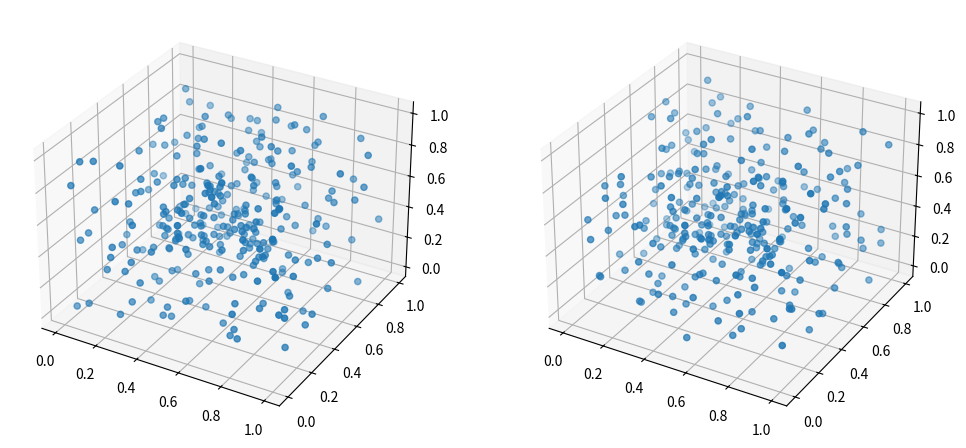

Recreate this plot in Python.
import numpy as np
import numpy.linalg as la
import scipy.stats as sps
import matplotlib.pyplot as plt
from mpl_toolkits.mplot3d import Axes3D

n = 200
d = 3
B = sps.truncnorm.rvs(0, 1, loc=.25, scale=.5, size=[100, d])
D = B
for i in range(1, n + 1):
    accepted = False
    added = False
    attempts = 0
    best = None
    best_p = 0
    while not accepted:
        b = np.random.rand(d)
        if not added:
            D = np.concatenate([D, b.reshape([1, -1])])
            added = True
        C = B
        mins = []
        maxes = []
        for j in range(d):
            drange = 1 / np.power(i + 1, 1 / d)
            lower_bound = b[j] - .5 * drange
            upper_bound = b[j] + .5 * drange
            dmin = max(0, lower_bound - max(0, upper_bound - 1))
            dmax = min(1, upper_bound - min(0, lower_bound))
            mins.append(dmin)
            maxes.append(dmax)
            C = C[np.where(np.greater(C[:, j], mins[-1])
                           * np.less(C[:, j], maxes[-1]))]
        n = len(C)
        if n == 0:
            accepted = True
        else:
            mins = np.array(mins)
            maxes = np.array(maxes)
            volume = np.prod(maxes - mins)
            lamda = (i + 1) * volume
            p = sps.poisson.sf(n, lamda)
            accepted = sps.bernoulli.rvs(p)
            if not accepted:
                attempts += 1
                print('{:d}) Vol: {:.2f}\tP: {:.2e}\tAttempts: {:d}\tStatus: {}'.format(
                    i, volume * (i + 1), p, attempts, 'REJECTED'))
                if p > best_p:
                    best = b
                    best_p = best_p
                if attempts == 15:
                    accepted = True
                    b = best
    B = np.concatenate([B, b.reshape([1, -1])])

fig = plt.figure(figsize=[12, 6])
ax = fig.add_subplot(121, projection='3d')
ax.scatter(D[:, 0], D[:, 1], D[:, 2])
ax = fig.add_subplot(122, projection='3d')
ax.scatter(B[:, 0], B[:, 1], B[:, 2])
plt.show()


#n = 100
#d = 2
#A = np.random.uniform(-1,1, size=[n,d])
#B = A[:1]
#D = A[:1]
# for i in range(1,n+1):
#  b = np.random.uniform(-1,1, size=d)
#  C = np.array(B)
#  D = np.concatenate([D, b.reshape([1,-1])])
#  for j in range(d):
#    c1 = np.array(b)
#    c1[j] = 1
#    c2 = np.array(b)
#    c2[j] = -1
#    C = np.concatenate([C, c1.reshape([1,-1]), c2.reshape([1,-1])])
#  C_centered = C - b
#  dists = np.sqrt(np.sum(C_centered**2, axis=1))
#  C_norm = C_centered / dists.reshape([-1,1])
#  current = b
#  bests = [C[np.argmin(dists)]]
#  C_norm[np.argmin(dists)] = 0
#  for j in range(d):
#    current = np.mean(bests, axis=0)
#    current_centered = current - b
#    current_norm = current_centered / np.sqrt(current_centered.dot(current_centered)+1e-12)
#    coses = C_norm.dot(current_norm)
#    where = np.where(C_norm.dot(current_norm) < 0)
#    #fig, ax = plt.subplots(1,1)
#    #ax.scatter([b[0]], [b[1]], label='random point', alpha=.5)
#    #ax.scatter([current[0]], [current[1]], label='current', alpha=.5)
#    #ax.scatter(C[where][:,0], C[where][:,1], label='possible nexts', alpha=.5)
#    #ax.set_xlim([-1,1])
#    #ax.set_ylim([-1,1])
#    #ax.legend()
#    #plt.show()
#    bests.append(C[where][np.argmin(dists[where])])
#    C_norm[where[0][np.argmin(dists[where])]] = 0
#  best = np.mean(bests, axis=0)
#  #best = np.mean([best, b], axis=0)
#  B = np.concatenate([B, best.reshape([1,-1])])
#
#fig, (ax1, ax2) = plt.subplots(1,2, figsize=(8,4))
#ax1.scatter(B[:,0], B[:,1], alpha=.5)
# ax1.set_xlim([-1,1])
# ax1.set_ylim([-1,1])
#ax2.scatter(D[:,0], D[:,1], alpha=.5)
# ax2.set_xlim([-1,1])
# ax2.set_ylim([-1,1])
# plt.show()


#  BTB = B.T.dot(B)
#  centered_B = B - np.mean(B, axis=0, keepdims=True)
#  BTB = centered_B.T.dot(centered_B)
#  for j in range(100):
#    bbT = np.outer(b,b)
#    bTb = np.dot(b,b)
#    base = (bbT + BTB - I*(i-1)/3)
#    loss = np.sum(base**2)/2
#    grad = base.dot(b)
#    hess = base + I*bTb + (1-I)*bbT
#    # clean up hessian
#    evals, evecs = la.eig(hess)
#    evals = np.abs(evals)
#    hess_ = (evecs*evals).dot(evecs.T)
#    #if j % 100 == 0:
#    #  print(j, loss)
#    b -= .1*la.inv(hess_).dot(grad)
#    #b -= .2*grad
#    b = np.clip(b, -1,1)
#  B = np.concatenate([B, b.reshape([1,-1])])
#
#print(np.cov(A, rowvar=False))
#print(np.cov(B, rowvar=False))
#
